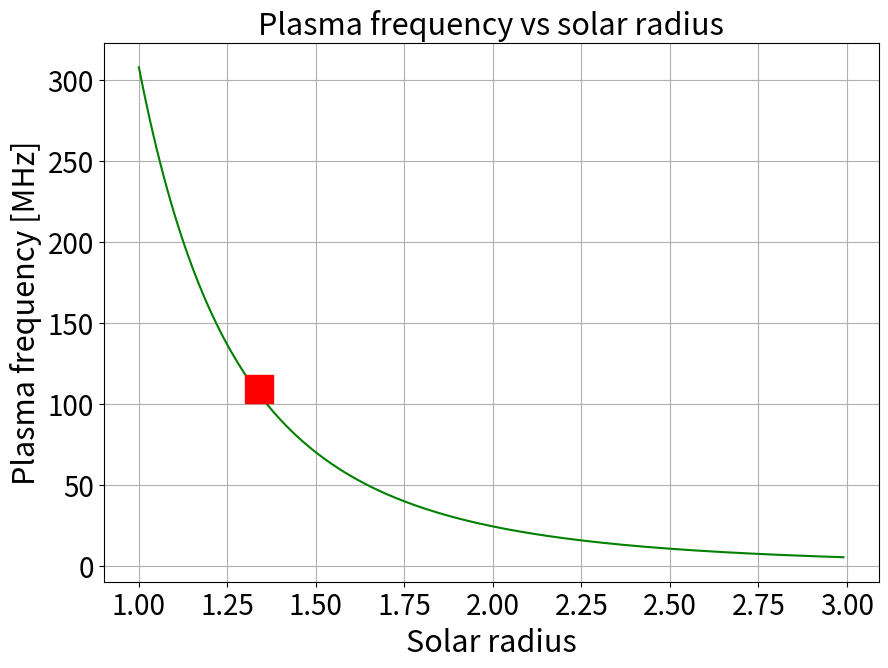

This chart was generated by the following Python code:
# -*- coding: utf-8 -*-
"""
Created on Wed Feb 22 12:35:36 2017
Lecture 1.2/5 Plot a mathematical function
@author: Christian
"""
from matplotlib import pyplot as plt
import numpy as np

#--------------------------------------------------------------------------------
plt.figure(figsize=(10,7))
r = np.arange(1.0, 3.0, 0.01)  # create a list of radii
fp = 307.86 * r**(-3.64) - 0.14 # equation from Nat Gopalswamy
#plt.plot(r,fp,'-sb') # plot function single dots blue
plt.plot(r,fp,'-g') # plot function line green

plt.plot(1.34,109,'-sr',markersize=20) # single point

plt.xlabel("Solar radius",size=22)
plt.ylabel("Plasma frequency [MHz]",size=22)
plt.title("Plasma frequency vs solar radius", fontsize=22)
plt.grid(True)
#plt.yscale('log')
#plt.xscale('log')
plt.tick_params(labelsize=20)
plt.savefig("plasmafrequency.pdf")
plt.show()
#--------------------------------------------------------------------------------
